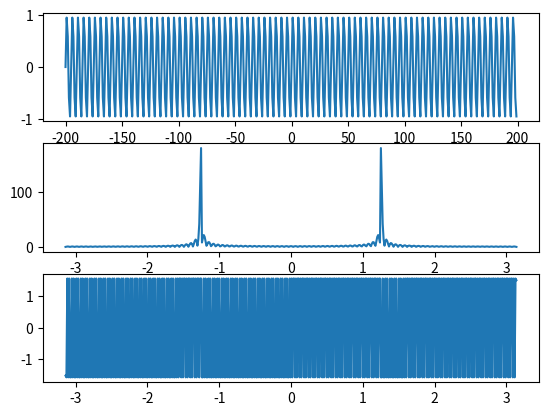

The script that saved this image:
import numpy as np
import cmath as c
import matplotlib.pyplot as plt
w=np.linspace(-1*np.pi,np.pi,500)
j=c.sqrt(-1)
t=np.arange(-200,200,1)
fs=100
x=np.sin(2*np.pi*20.0/fs*t)
#x=input('enter values')#a=[1,2,3]
X=[]
for i in w:
	sum=0;p=0;
	for j in t:
		sum=sum+x[j]*np.exp(-1*1j*i*j)
		#p=p+1;
	X.append(sum)
X_mag=np.abs(X)
X_phase=np.angle(X)
plt.subplot(311)
plt.plot(t,x)
plt.subplot(312)
plt.plot(w,X_mag)
plt.subplot(313)
plt.plot(w,X_phase)
plt.show()
